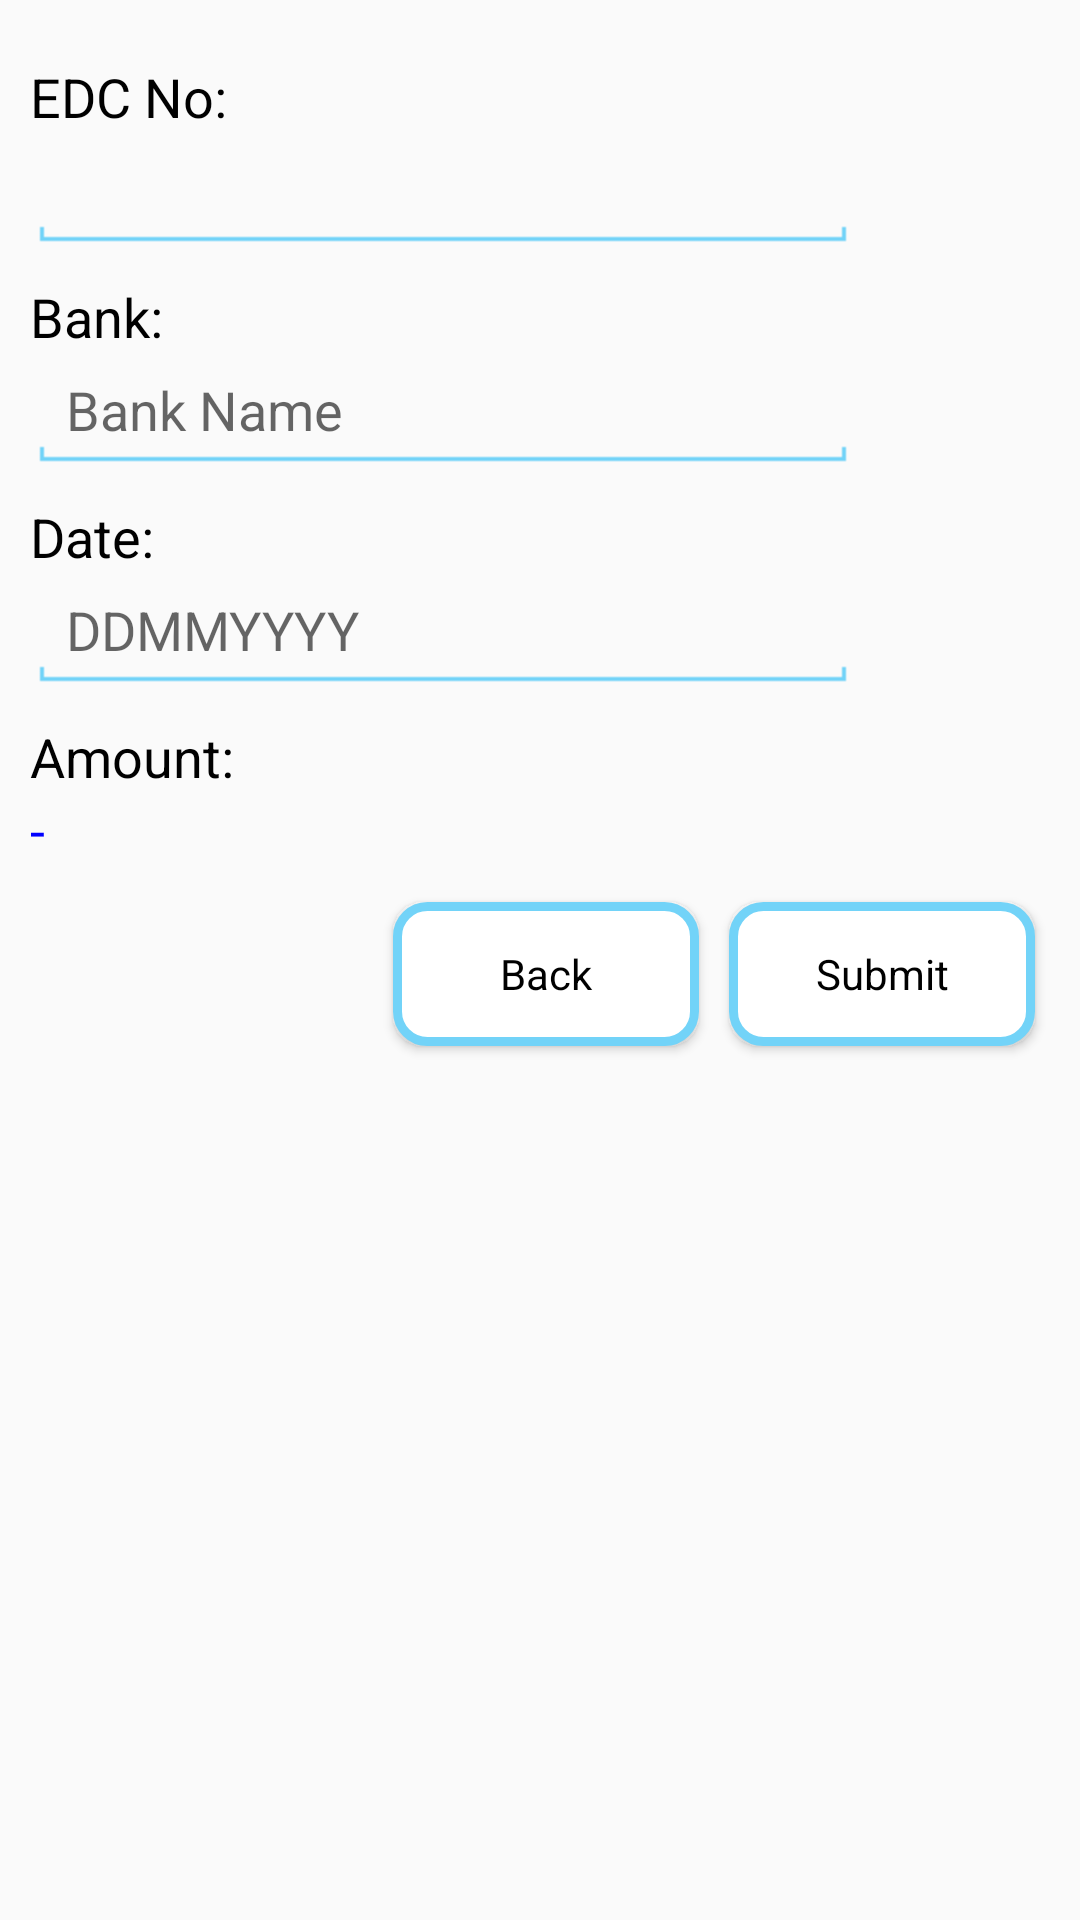

The Android layout XML behind this screen, and the referenced resources:
<!-- AndroidManifest.xml: application theme AppTheme -->
<!-- res/layout/edc_layout.xml -->
<?xml version="1.0" encoding="utf-8"?>
<ScrollView xmlns:android="http://schemas.android.com/apk/res/android"
    android:id="@+id/ScrollView1"
    android:layout_width="match_parent"
    android:layout_height="match_parent"
    android:layout_gravity="top" >

    <LinearLayout
        android:layout_width="match_parent"
        android:layout_height="wrap_content"
        android:orientation="vertical"
        android:padding="10dp"
        android:paddingTop="0dp" >

        

        <TextView
            android:id="@+id/TextView02"
            android:layout_width="fill_parent"
            android:layout_height="wrap_content"
            android:layout_marginTop="10dp"
            android:text="@string/app_edc_label"
            android:textAppearance="?android:attr/textAppearanceMedium"
            android:textColor="@color/label_black_color" />

        <EditText
            android:id="@+id/edc_no"
            android:layout_width="275dp"
            android:layout_height="wrap_content"
            android:ems="10"
            android:inputType="number"
            style="@style/EditTextAppTheme"
            android:maxLength="7" />

        <TextView
            android:id="@+id/TextView03"
            android:layout_width="fill_parent"
            android:layout_height="wrap_content"
            android:layout_marginTop="10dp"
            android:text="@string/app_cheque_label_5"
            android:textAppearance="?android:attr/textAppearanceMedium"
            android:textColor="@color/label_black_color" />

        <EditText
            android:id="@+id/edc_bank_name"
            android:layout_width="275dp"
            android:layout_height="wrap_content"
            android:ems="10"
            style="@style/EditTextAppTheme"
            android:hint="@string/app_cheque_hint_1"
            android:inputType="text" />

        <TextView
            android:id="@+id/TextView04"
            android:layout_width="fill_parent"
            android:layout_height="wrap_content"
            android:layout_marginTop="10dp"
            android:text="@string/app_cheque_label_1"
            android:textAppearance="?android:attr/textAppearanceMedium"
            android:textColor="#000000" />

        <EditText
            android:id="@+id/edc_date"
            android:layout_width="275dp"
            android:layout_height="wrap_content"
            android:ems="10"
            style="@style/EditTextAppTheme"
            android:hint="@string/app_cheque_hint_2"
            android:inputType="number"
            android:maxLength="8" />

        <TextView
            android:id="@+id/TextView05"
            android:layout_width="fill_parent"
            android:layout_height="wrap_content"
            android:layout_marginTop="10dp"
            android:text="@string/app_cheque_label_2"
            android:textAppearance="?android:attr/textAppearanceMedium"
            android:textColor="#000000" />

        <TextView
            android:id="@+id/edc_amount"
            android:layout_width="fill_parent"
            android:layout_height="wrap_content"
            android:layout_weight="0.03"
            android:text="@string/app_default_label"
            android:textAppearance="?android:attr/textAppearanceMedium"
            android:textColor="#0000FF" />
        
        

        <LinearLayout
            android:layout_width="wrap_content"
            android:layout_height="wrap_content"
            android:layout_gravity="right" >

            <Button
                android:id="@+id/backBtn"
                style="@style/AppBtn"
                android:background="@drawable/relative_selector"
                android:layout_width="wrap_content"
                android:layout_height="wrap_content"
                android:layout_marginBottom="18dp"
                android:text="@string/app_back_btn" />

            <Button
                android:id="@+id/submit"
                style="@style/AppBtn"
                android:background="@drawable/relative_selector"
                android:layout_width="wrap_content"
                android:layout_height="wrap_content"
                android:layout_marginBottom="10dp"
                android:text="@string/app_cheque_btn_1" />

        </LinearLayout>

    </LinearLayout>

</ScrollView>
<!-- resources referenced by this layout -->
<resources>
  <color name="label_black_color">#000000</color>
  <string name="app_back_btn">Back</string>
  <string name="app_cheque_btn_1">Submit</string>
  <string name="app_cheque_hint_1">Bank Name</string>
  <string name="app_cheque_hint_2">DDMMYYYY</string>
  <string name="app_cheque_label_1">Date:</string>
  <string name="app_cheque_label_2">Amount:</string>
  <string name="app_cheque_label_3">ReceiptNo:</string>
  <string name="app_cheque_label_5">Bank:</string>
  <string name="app_default_label">-</string>
  <string name="app_edc_label">EDC No:</string>
  <style name="AppBtn" parent="@android:style/Widget.Button">
  		<item name="android:height">@dimen/AppBtnHeight</item>
  		<item name="android:width">@dimen/AppBtnWidth</item>
  		<item name="android:layout_marginTop">@dimen/AppBtnMarginTop</item>
  		<item name="android:background">@drawable/app_botton</item>
  		<item name="android:layout_marginLeft">@dimen/AppBtnMarginLeft</item>
  		<item name="android:layout_marginRight">@dimen/AppBtnMarginRight</item>
  		    
  	</style>
  <style name="EditTextAppTheme" parent="android:Widget.EditText">
  	  <item name="android:background">@drawable/apptheme_edit_text_holo_light</item>
  	  <item name="android:textColor">#000000</item>
    </style>
  <style name="AppTheme" parent="Theme.AppCompat.Light.DarkActionBar">
  		
  		<item name="colorPrimary">@color/colorPrimary</item>
  		<item name="colorPrimaryDark">@color/colorPrimaryDark</item>
  		<item name="colorAccent">@color/colorAccent</item>
  	</style>
  <!-- drawable rounded_corners (drawable) -->
  <?xml version="1.0" encoding="UTF-8"?>
  <shape xmlns:android="http://schemas.android.com/apk/res/android">
      <solid android:color="#ffffff"/>
      <stroke android:width="3dip" android:color="#72d3f8" />
      <corners android:radius="10dip"/>
      <padding android:left="0dip" android:top="0dip" android:right="0dip" android:bottom="0dip" />
      
  </shape>
  <color name="blue_color">#72d3f8</color>
  <dimen name="AppBtnHeight">40dp</dimen>
  <dimen name="AppBtnWidth">102dp</dimen>
  <dimen name="AppBtnMarginTop">12dp</dimen>
  <!-- drawable app_botton (drawable) -->
  <?xml version="1.0" encoding="utf-8"?>
  <selector xmlns:android="http://schemas.android.com/apk/res/android" >
       <item android:drawable="@drawable/btn_pressed"
            android:state_pressed="true" />
       <item android:drawable="@drawable/btn_pressed"
            android:state_selected="true" />
      <item android:drawable="@drawable/btn_released" />
  
  </selector>
  <dimen name="AppBtnMarginLeft">5dp</dimen>
  <dimen name="AppBtnMarginRight">5dp</dimen>
  <color name="colorPrimary">#3F51B5</color>
  <color name="colorPrimaryDark">#000</color>
  <color name="colorAccent">#2a6cc3</color>
  <!-- drawable btn_pressed (drawable) -->
  <?xml version="1.0" encoding="utf-8"?>
  <shape xmlns:android="http://schemas.android.com/apk/res/android" android:shape="rectangle" >
     
         
           <gradient android:startColor="#FFA500" android:endColor="#FF8C00" android:angle="270" />
      <padding android:left="7dp"
          android:top="7dp"
          android:right="7dp"
          android:bottom="7dp" />
      <corners android:radius="8dp" />
  
  </shape>
  <!-- drawable btn_released (drawable) -->
  <?xml version="1.0" encoding="utf-8"?>
  <shape xmlns:android="http://schemas.android.com/apk/res/android"  android:shape="rectangle" >
     
     
        <gradient android:startColor="#D3D3D3" android:endColor="#C0C0C0" android:angle="270" />        
      <padding android:left="7dp"
          android:top="7dp"
          android:right="7dp"
          android:bottom="7dp" />
      <corners android:radius="8dp" />
  
  </shape>
</resources>
